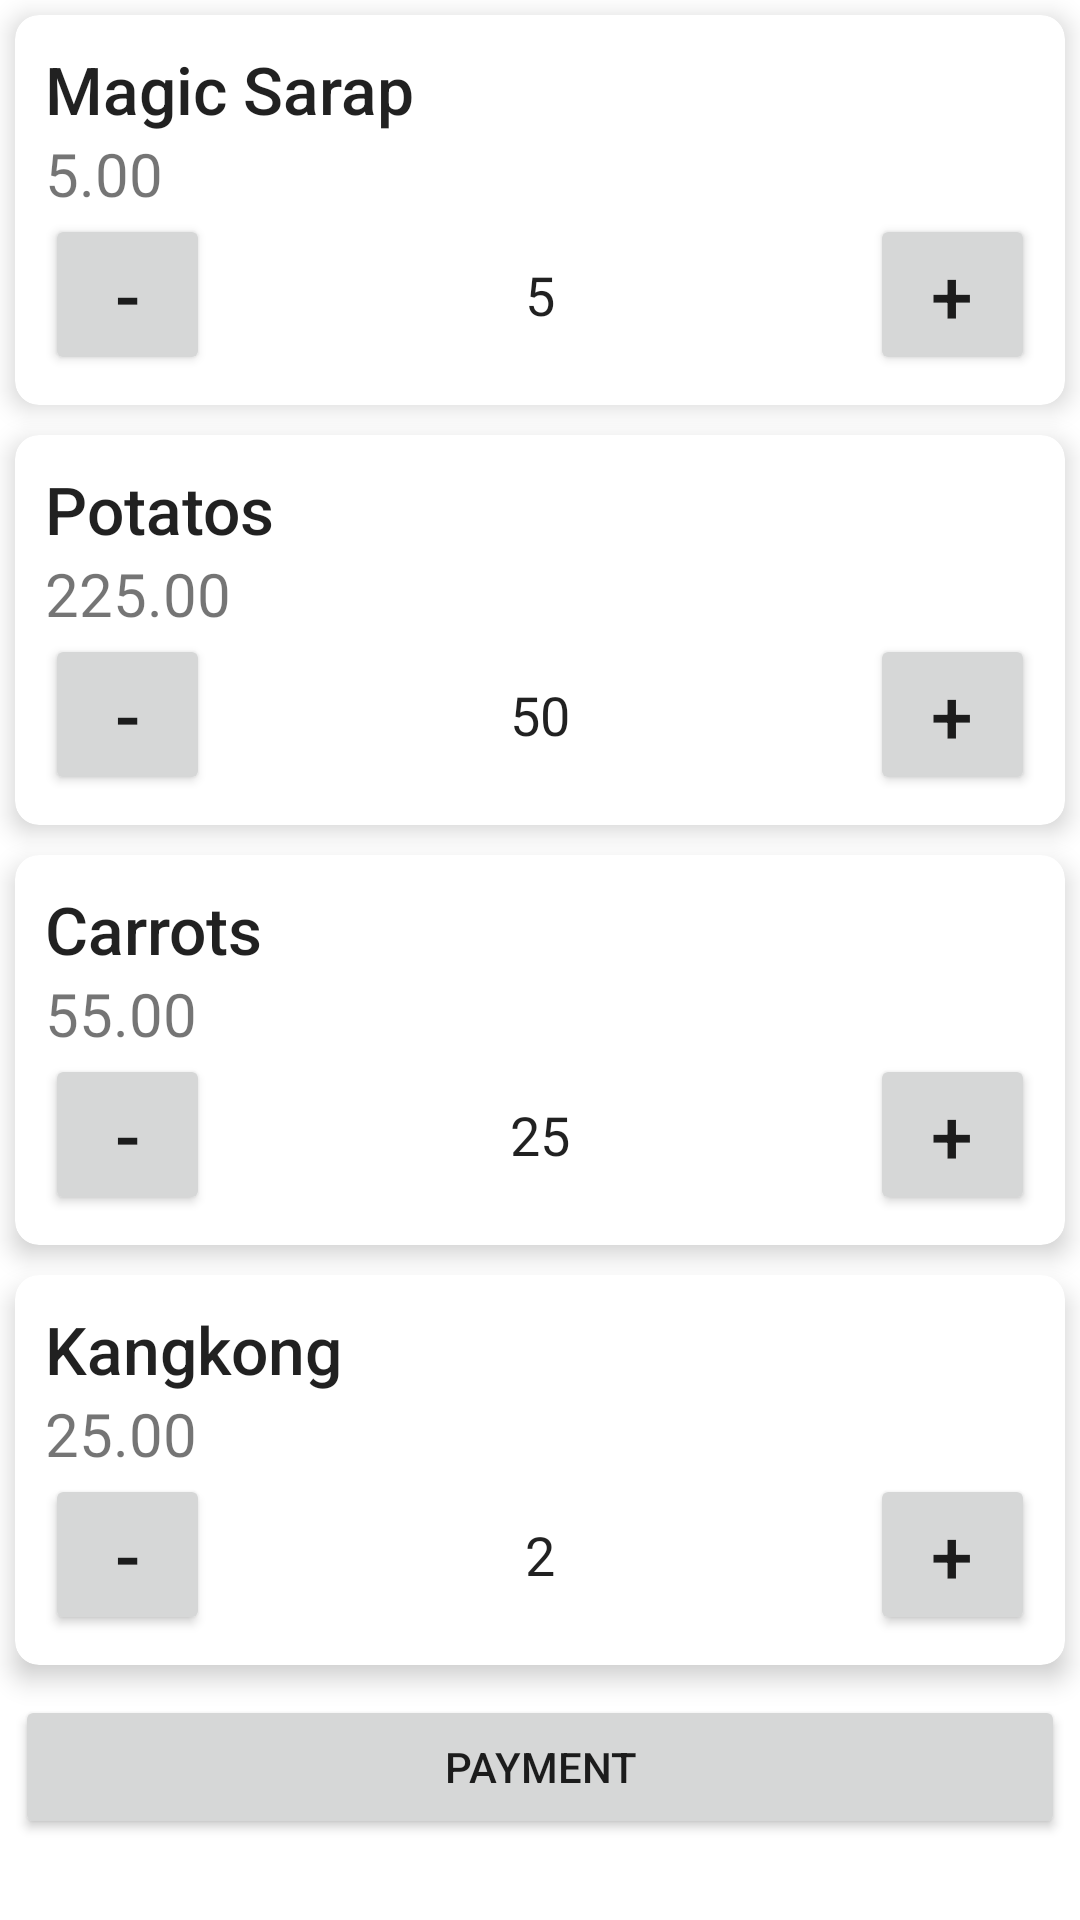

The Android layout XML behind this screen, and the referenced resources:
<!-- AndroidManifest.xml: application theme Theme.InventoryManagementSystem -->
<!-- res/layout/fragment_second.xml -->
<?xml version="1.0" encoding="utf-8"?>
<LinearLayout xmlns:android="http://schemas.android.com/apk/res/android"
    xmlns:app="http://schemas.android.com/apk/res-auto"
    xmlns:tools="http://schemas.android.com/tools"
    android:layout_width="match_parent"
    android:layout_height="match_parent"
    android:orientation="vertical"
    tools:context=".POSFragment">



    <androidx.cardview.widget.CardView
        android:layout_margin="5dp"
        xmlns:android="http://schemas.android.com/apk/res/android"
        xmlns:app="http://schemas.android.com/apk/res-auto"
        android:background="@color/white"
        android:layout_width="match_parent"
        android:layout_height="wrap_content"
        app:cardCornerRadius="8dp"
        app:cardElevation="5dp">

        <LinearLayout
            android:layout_width="match_parent"
            android:layout_height="match_parent">

            <LinearLayout
                android:padding="10dp"
                android:orientation="vertical"
                android:layout_width="match_parent"
                android:layout_height="wrap_content">

                <TextView android:id="@+id/tvProductName2"
                    android:text="Magic Sarap"
                    android:textSize="22dp"
                    android:textAppearance="@style/TextAppearance.AppCompat.Title"
                    android:layout_width="wrap_content"
                    android:layout_height="wrap_content"/>

                <TextView android:id="@+id/tvProductPrice2"
                    android:text="5.00"
                    android:textSize="20dp"
                    android:layout_width="wrap_content"
                    android:layout_height="wrap_content"/>

                <LinearLayout
                    android:layout_width="match_parent"
                    android:layout_height="wrap_content">

                    <Button
                        android:layout_width="55dp"
                        android:layout_height="wrap_content"
                        android:text="-"
                        android:textSize="25dp"
                        />

                    <EditText
                        android:layout_width="wrap_content"
                        android:layout_height="match_parent"
                        android:layout_weight="1"
                        android:text="5"
                        android:gravity="center"
                        android:background="@drawable/form_background"
                        android:backgroundTint="@color/white_700"
                        android:layout_margin="5dp" />

                    <Button
                        android:layout_width="55dp"
                        android:layout_height="wrap_content"
                        android:text="+"
                        android:textSize="25dp"
                        />

                </LinearLayout>

            </LinearLayout>

        </LinearLayout>

    </androidx.cardview.widget.CardView>


    <androidx.cardview.widget.CardView
        android:layout_margin="5dp"
        xmlns:android="http://schemas.android.com/apk/res/android"
        xmlns:app="http://schemas.android.com/apk/res-auto"
        android:background="@color/white"
        android:layout_width="match_parent"
        android:layout_height="wrap_content"
        app:cardCornerRadius="8dp"
        app:cardElevation="5dp">

        <RelativeLayout
            android:layout_width="match_parent"
            android:layout_height="match_parent">

            <LinearLayout
                android:padding="10dp"
                android:orientation="vertical"
                android:layout_width="match_parent"
                android:layout_height="wrap_content">

                <TextView android:id="@+id/tvProductName3"
                    android:text="Potatos"
                    android:textSize="22dp"
                    android:textAppearance="@style/TextAppearance.AppCompat.Title"
                    android:layout_width="wrap_content"
                    android:layout_height="wrap_content"/>

                <TextView android:id="@+id/tvProductPrice3"
                    android:text="225.00"
                    android:textSize="20dp"
                    android:layout_width="wrap_content"
                    android:layout_height="wrap_content"/>
                <LinearLayout
                    android:layout_width="match_parent"
                    android:layout_height="wrap_content">

                    <Button
                        android:layout_width="55dp"
                        android:layout_height="wrap_content"
                        android:text="-"
                        android:textSize="25dp"
                        />

                    <EditText
                        android:layout_width="wrap_content"
                        android:layout_height="match_parent"
                        android:layout_weight="1"
                        android:text="50"
                        android:gravity="center"
                        android:background="@drawable/form_background"
                        android:backgroundTint="@color/white_700"
                        android:layout_margin="5dp" />

                    <Button
                        android:layout_width="55dp"
                        android:layout_height="wrap_content"
                        android:text="+"
                        android:textSize="25dp"
                        />

                </LinearLayout>

            </LinearLayout>

        </RelativeLayout>

    </androidx.cardview.widget.CardView>


    <androidx.cardview.widget.CardView
        android:layout_margin="5dp"
        android:background="@color/white"
        android:layout_width="match_parent"
        android:layout_height="wrap_content"
        app:cardCornerRadius="8dp"
        app:cardElevation="5dp">

        <LinearLayout
            android:layout_width="match_parent"
            android:layout_height="match_parent">

            <LinearLayout
                android:layout_width="match_parent"
                android:layout_height="wrap_content"
                android:orientation="vertical"
                android:padding="10dp">

                <TextView
                    android:id="@+id/tvProductName4"
                    android:layout_width="wrap_content"
                    android:layout_height="wrap_content"
                    android:text="Carrots"
                    android:textAppearance="@style/TextAppearance.AppCompat.Title"
                    android:textSize="22dp" />

                <TextView
                    android:id="@+id/tvProductPrice4"
                    android:layout_width="wrap_content"
                    android:layout_height="wrap_content"
                    android:text="55.00"
                    android:textSize="20dp" />

                <LinearLayout
                    android:layout_width="match_parent"
                    android:layout_height="wrap_content">

                    <Button
                        android:layout_width="55dp"
                        android:layout_height="wrap_content"
                        android:text="-"
                        android:textSize="25dp"
                        />

                    <EditText
                        android:layout_width="wrap_content"
                        android:layout_height="match_parent"
                        android:layout_weight="1"
                        android:text="25"
                        android:gravity="center"
                        android:background="@drawable/form_background"
                        android:backgroundTint="@color/white_700"
                        android:layout_margin="5dp" />

                    <Button
                        android:layout_width="55dp"
                        android:layout_height="wrap_content"
                        android:text="+"
                        android:textSize="25dp"
                        />

                </LinearLayout>
            </LinearLayout>
        </LinearLayout>
    </androidx.cardview.widget.CardView>

    <androidx.cardview.widget.CardView
        android:layout_margin="5dp"
        xmlns:android="http://schemas.android.com/apk/res/android"
        xmlns:app="http://schemas.android.com/apk/res-auto"
        android:background="@color/white"
        android:layout_width="match_parent"
        android:layout_height="wrap_content"
        app:cardCornerRadius="8dp"
        app:cardElevation="5dp">

        <LinearLayout
            android:layout_width="match_parent"
            android:layout_height="match_parent">

            <LinearLayout
                android:padding="10dp"
                android:orientation="vertical"
                android:layout_width="match_parent"
                android:layout_height="wrap_content">

                <TextView android:id="@+id/tvProductName5"
                    android:text="Kangkong"
                    android:textSize="22dp"
                    android:textAppearance="@style/TextAppearance.AppCompat.Title"
                    android:layout_width="wrap_content"
                    android:layout_height="wrap_content"/>

                <TextView android:id="@+id/tvProductPrice5"
                    android:text="25.00"
                    android:textSize="20dp"
                    android:layout_width="wrap_content"
                    android:layout_height="wrap_content"/>


                <LinearLayout
                    android:layout_width="match_parent"
                    android:layout_height="wrap_content">

                    <Button
                        android:layout_width="55dp"
                        android:layout_height="wrap_content"
                        android:text="-"
                        android:textSize="25dp"
                        />

                    <EditText
                        android:layout_width="wrap_content"
                        android:layout_height="match_parent"
                        android:layout_weight="1"
                        android:text="2"
                        android:gravity="center"
                        android:background="@drawable/form_background"
                        android:backgroundTint="@color/white_700"
                        android:layout_margin="5dp" />

                    <Button
                        android:layout_width="55dp"
                        android:layout_height="wrap_content"
                        android:text="+"
                        android:textSize="25dp"
                        />

                </LinearLayout>

            </LinearLayout>
        </LinearLayout>
    </androidx.cardview.widget.CardView>

    <Button
        android:id="@+id/button_first"
        android:layout_width="match_parent"
        android:layout_height="wrap_content"
        android:layout_margin="5dp"
        android:text="Payment" />
</LinearLayout>
<!-- resources referenced by this layout -->
<resources>
  <color name="white">#FFFFFFFF</color>
  <color name="white_700">#ecf0f1</color>
  <style name="Theme.InventoryManagementSystem" parent="Theme.MaterialComponents.DayNight.NoActionBar">
          
          <item name="colorPrimary">@color/bg_blue200</item>
          <item name="colorPrimaryVariant">@color/bg_blue350</item>
          <item name="colorOnPrimary">@color/white</item>
          
          <item name="colorSecondary">@color/teal_200</item>
          <item name="colorSecondaryVariant">@color/teal_700</item>
          <item name="colorOnSecondary">@color/black</item>
          
          <item name="android:statusBarColor" tools:targetApi="l">?attr/colorPrimaryVariant</item>
          
      </style>
  <color name="bg_blue200">#00B9FF</color>
  <color name="bg_blue350">#4a69bd</color>
  <color name="teal_200">#FF03DAC5</color>
  <color name="teal_700">#FF018786</color>
  <color name="black">#FF000000</color>
</resources>
